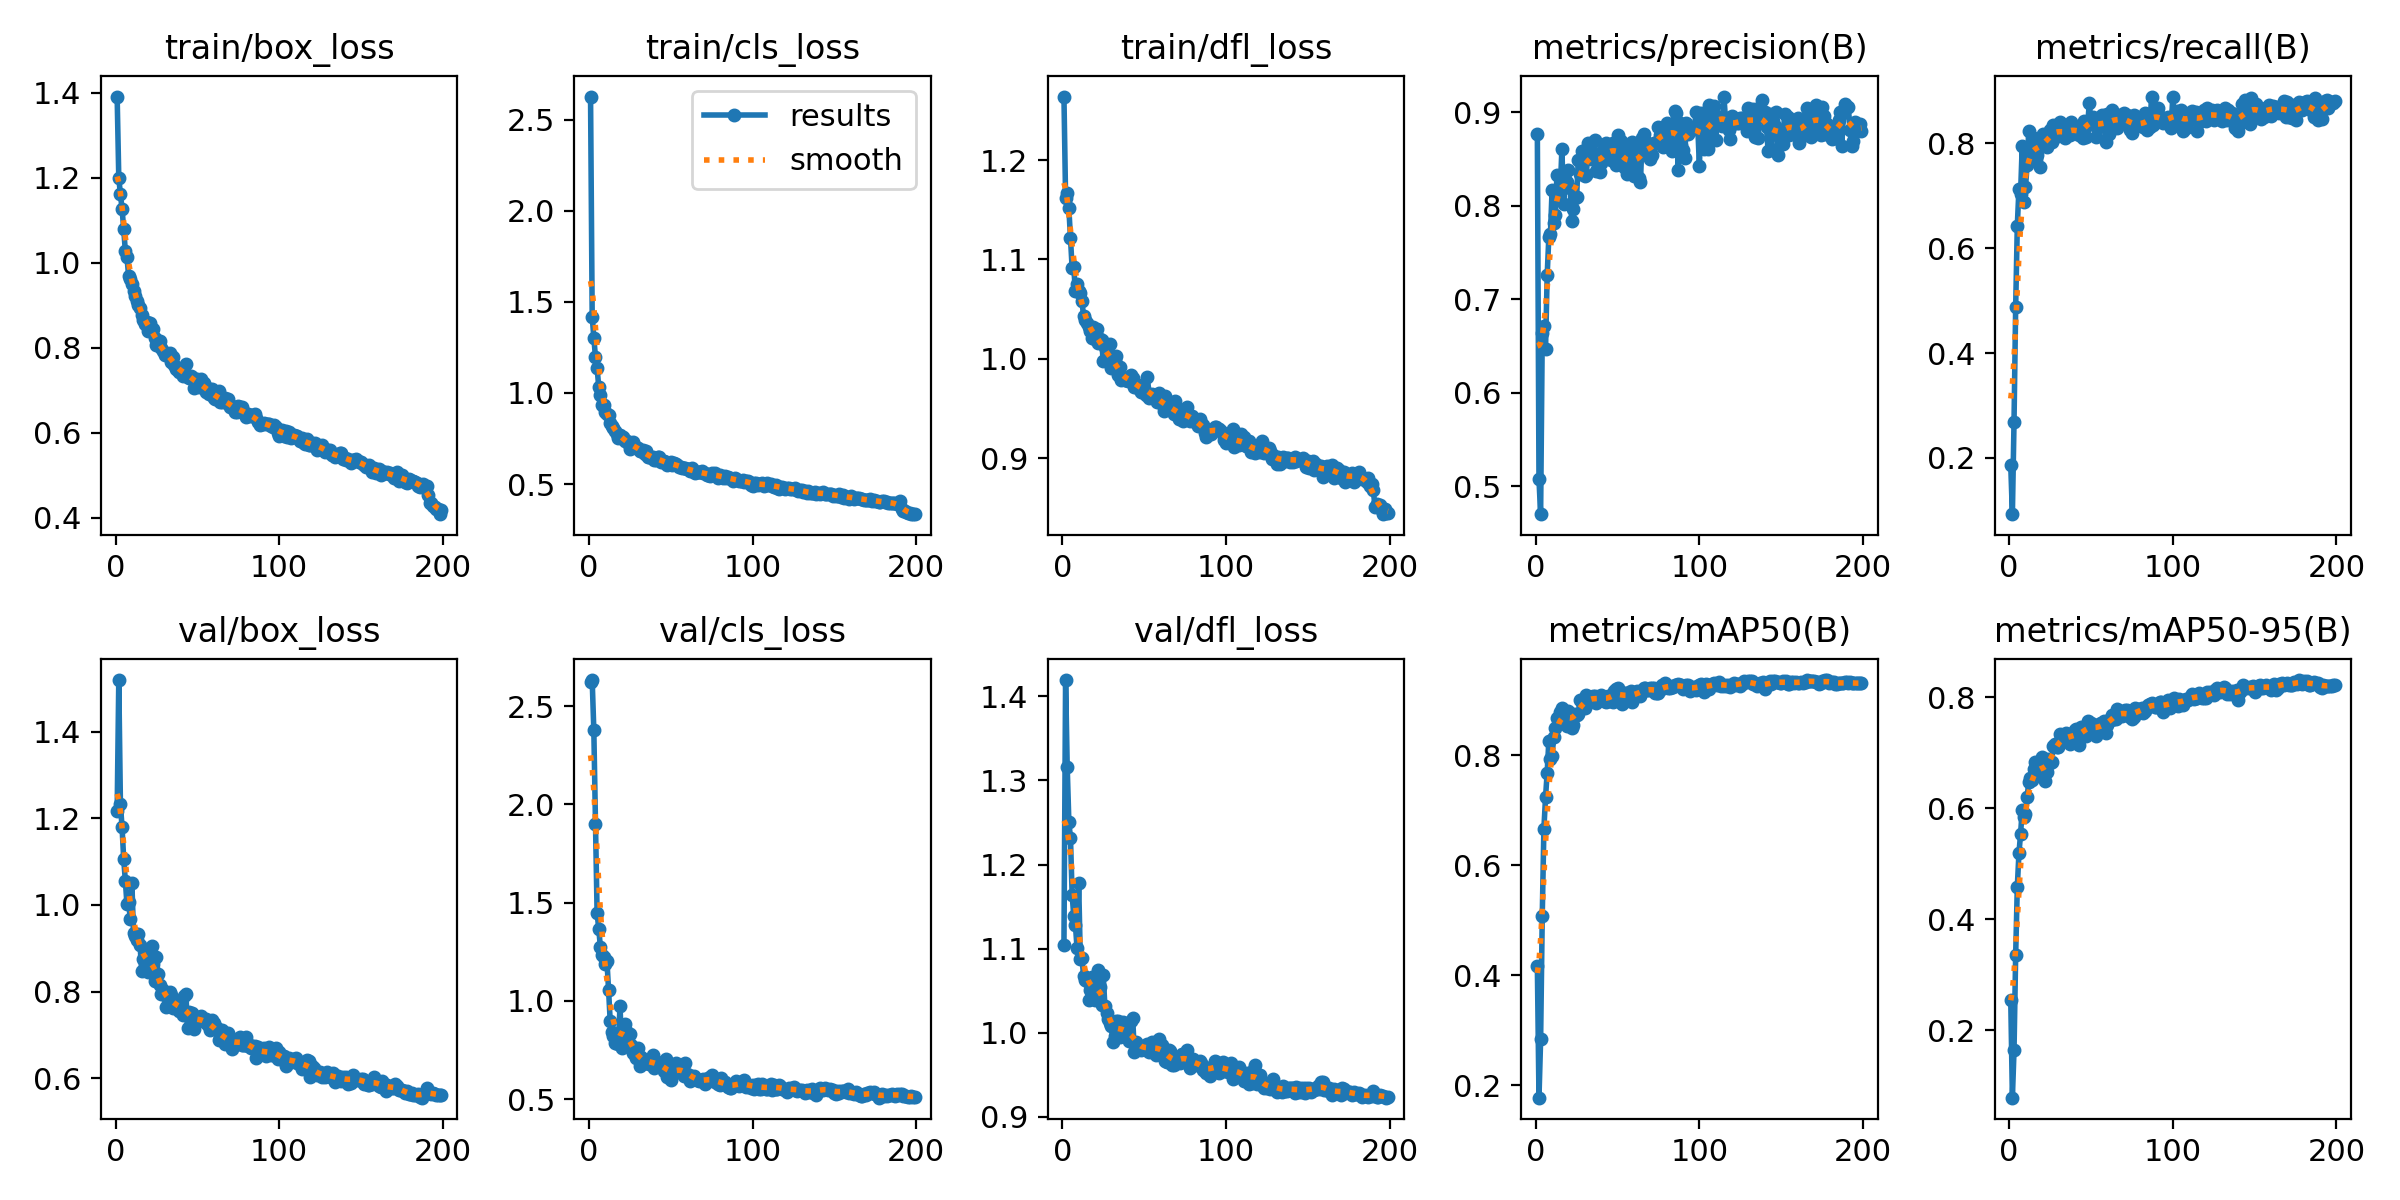

Values plotted in this chart, from the file beside it:
epoch, time, train/box_loss, train/cls_loss, train/dfl_loss, metrics/precision(B), metrics/recall(B), metrics/mAP50(B), metrics/mAP50-95(B), val/box_loss, val/cls_loss, val/dfl_loss, lr/pg0, lr/pg1, lr/pg2
1, 25.42, 1.391, 2.627, 1.264, 0.8767, 0.1855, 0.4178, 0.254, 1.216, 2.624, 1.104, 0.0004, 0.0004, 0.0004
2, 43.66, 1.2, 1.42, 1.162, 0.5073, 0.09237, 0.1777, 0.07822, 1.519, 2.633, 1.419, 0.0008159, 0.0008159, 0.0008159
3, 61.77, 1.161, 1.304, 1.167, 0.4702, 0.2691, 0.2836, 0.1636, 1.232, 2.378, 1.315, 0.001228, 0.001228, 0.001228
4, 79.14, 1.127, 1.197, 1.151, 0.6634, 0.4869, 0.5088, 0.3348, 1.179, 1.903, 1.251, 0.001635, 0.001635, 0.001635
5, 96.17, 1.08, 1.138, 1.122, 0.6716, 0.6427, 0.667, 0.4578, 1.106, 1.448, 1.231, 0.00196, 0.00196, 0.00196
6, 117.1, 1.028, 1.033, 1.091, 0.6467, 0.7128, 0.7237, 0.5185, 1.056, 1.368, 1.164, 0.00195, 0.00195, 0.00195
7, 134.6, 1.013, 0.9906, 1.092, 0.7256, 0.7036, 0.7686, 0.5533, 1.001, 1.276, 1.139, 0.00194, 0.00194, 0.00194
8, 152, 0.969, 0.9343, 1.068, 0.766, 0.7952, 0.8253, 0.5964, 1.007, 1.235, 1.128, 0.00193, 0.00193, 0.00193
9, 168.8, 0.9619, 0.9331, 1.075, 0.7697, 0.6879, 0.7937, 0.5831, 0.9686, 1.222, 1.101, 0.00192, 0.00192, 0.00192
10, 185.4, 0.9492, 0.8931, 1.068, 0.817, 0.7169, 0.7994, 0.5892, 1.051, 1.189, 1.178, 0.00191, 0.00191, 0.00191
11, 201.9, 0.9334, 0.8847, 1.066, 0.7816, 0.758, 0.833, 0.6198, 0.9343, 1.206, 1.088, 0.001901, 0.001901, 0.001901
12, 218.9, 0.9222, 0.8767, 1.058, 0.7902, 0.8245, 0.8501, 0.6475, 0.9295, 1.058, 1.089, 0.001891, 0.001891, 0.001891
13, 236.4, 0.909, 0.8343, 1.043, 0.8331, 0.7671, 0.8677, 0.6547, 0.9194, 0.8983, 1.067, 0.001881, 0.001881, 0.001881
14, 254.3, 0.9013, 0.8159, 1.039, 0.8116, 0.8003, 0.8699, 0.651, 0.9326, 0.8413, 1.063, 0.001871, 0.001871, 0.001871
15, 272, 0.8939, 0.8051, 1.036, 0.817, 0.8111, 0.8782, 0.6701, 0.9073, 0.8199, 1.062, 0.001861, 0.001861, 0.001861
16, 289.5, 0.8781, 0.7935, 1.032, 0.8605, 0.7841, 0.8865, 0.684, 0.8476, 0.7849, 1.039, 0.001851, 0.001851, 0.001851
17, 307.1, 0.8648, 0.7734, 1.028, 0.8022, 0.7771, 0.8585, 0.6612, 0.8762, 0.8259, 1.051, 0.001841, 0.001841, 0.001841
18, 324.3, 0.8562, 0.7542, 1.022, 0.8232, 0.8112, 0.8815, 0.674, 0.8858, 0.7813, 1.066, 0.001831, 0.001831, 0.001831
19, 341.9, 0.8614, 0.7666, 1.032, 0.8256, 0.7556, 0.8537, 0.6634, 0.8797, 0.9738, 1.059, 0.001821, 0.001821, 0.001821
20, 359.2, 0.8386, 0.7565, 1.02, 0.8378, 0.804, 0.8815, 0.6923, 0.8461, 0.7626, 1.039, 0.001811, 0.001811, 0.001811
21, 381.7, 0.8576, 0.7566, 1.03, 0.8186, 0.8173, 0.8703, 0.6717, 0.8699, 0.7969, 1.045, 0.001801, 0.001801, 0.001801
22, 399.3, 0.8411, 0.7389, 1.016, 0.7837, 0.8012, 0.8492, 0.6484, 0.9054, 0.8846, 1.075, 0.001791, 0.001791, 0.001791
23, 416.4, 0.8438, 0.7354, 1.02, 0.7967, 0.7942, 0.8547, 0.6643, 0.863, 0.8409, 1.054, 0.001781, 0.001781, 0.001781
24, 433.1, 0.8218, 0.7268, 1.02, 0.8085, 0.8072, 0.8748, 0.6885, 0.8244, 0.8148, 1.032, 0.001771, 0.001771, 0.001771
25, 450, 0.8074, 0.6949, 0.9975, 0.8098, 0.8248, 0.8728, 0.6807, 0.8792, 0.8297, 1.069, 0.001761, 0.001761, 0.001761
26, 466.9, 0.811, 0.7132, 1.012, 0.8491, 0.8022, 0.8752, 0.6836, 0.8397, 0.7759, 1.032, 0.001751, 0.001751, 0.001751
27, 484.2, 0.8167, 0.729, 1.008, 0.8338, 0.8362, 0.8998, 0.7112, 0.8164, 0.737, 1.023, 0.001741, 0.001741, 0.001741
28, 501.9, 0.7994, 0.7038, 0.9988, 0.8589, 0.8188, 0.8969, 0.7153, 0.794, 0.7311, 1.016, 0.001731, 0.001731, 0.001731
29, 519.6, 0.7914, 0.7046, 1.015, 0.8349, 0.8303, 0.8974, 0.7098, 0.8037, 0.711, 1.011, 0.001721, 0.001721, 0.001721
30, 537.4, 0.7821, 0.6962, 0.9908, 0.8318, 0.8143, 0.8862, 0.7107, 0.7933, 0.76, 1.008, 0.001711, 0.001711, 0.001711
31, 555.3, 0.7859, 0.6818, 0.9964, 0.8328, 0.8405, 0.9099, 0.7333, 0.7654, 0.6696, 0.9892, 0.001702, 0.001702, 0.001702
32, 573, 0.784, 0.6816, 0.9993, 0.8669, 0.8183, 0.9031, 0.7267, 0.7721, 0.7141, 0.9964, 0.001692, 0.001692, 0.001692
33, 590.3, 0.7868, 0.6859, 1.002, 0.8602, 0.8155, 0.8999, 0.7233, 0.7985, 0.689, 1.014, 0.001682, 0.001682, 0.001682
34, 607.7, 0.7674, 0.6651, 0.9837, 0.8501, 0.8102, 0.9033, 0.7273, 0.793, 0.7019, 1.014, 0.001672, 0.001672, 0.001672
35, 624.7, 0.7783, 0.6795, 0.9915, 0.8537, 0.8317, 0.9084, 0.7351, 0.7613, 0.6836, 0.9948, 0.001662, 0.001662, 0.001662
36, 645, 0.7593, 0.6495, 0.9793, 0.8698, 0.8213, 0.9079, 0.7256, 0.7801, 0.6946, 1.004, 0.001652, 0.001652, 0.001652
37, 662.3, 0.7502, 0.6484, 0.9812, 0.8375, 0.8163, 0.8944, 0.7148, 0.7772, 0.6816, 1.012, 0.001642, 0.001642, 0.001642
38, 678.5, 0.7481, 0.6461, 0.9792, 0.8403, 0.8404, 0.9007, 0.7325, 0.7611, 0.6864, 1.009, 0.001632, 0.001632, 0.001632
39, 695.2, 0.7439, 0.6484, 0.9789, 0.836, 0.8223, 0.9047, 0.7316, 0.7566, 0.7238, 0.9967, 0.001622, 0.001622, 0.001622
40, 711.9, 0.7439, 0.6348, 0.9783, 0.8452, 0.8332, 0.9096, 0.7401, 0.757, 0.6614, 0.9941, 0.001612, 0.001612, 0.001612
41, 729.1, 0.7328, 0.6341, 0.9815, 0.8591, 0.8264, 0.9063, 0.742, 0.7455, 0.6732, 0.9902, 0.001602, 0.001602, 0.001602
42, 746.9, 0.744, 0.6503, 0.9839, 0.8548, 0.8219, 0.8988, 0.7232, 0.7905, 0.6862, 1.013, 0.001592, 0.001592, 0.001592
43, 764, 0.7609, 0.6487, 0.9813, 0.8669, 0.8153, 0.8975, 0.714, 0.7947, 0.6831, 1.017, 0.001582, 0.001582, 0.001582
44, 781.9, 0.7321, 0.6236, 0.9717, 0.8546, 0.8183, 0.9085, 0.7465, 0.7167, 0.6651, 0.9775, 0.001572, 0.001572, 0.001572
45, 799.9, 0.7277, 0.6192, 0.9727, 0.8602, 0.8112, 0.899, 0.7325, 0.7536, 0.6887, 0.9888, 0.001562, 0.001562, 0.001562
46, 817.7, 0.7325, 0.6242, 0.9742, 0.8485, 0.8424, 0.9083, 0.7457, 0.7261, 0.6438, 0.9805, 0.001552, 0.001552, 0.001552
47, 835.5, 0.73, 0.6211, 0.9698, 0.8673, 0.8123, 0.8968, 0.7305, 0.7517, 0.7047, 0.9835, 0.001542, 0.001542, 0.001542
48, 853, 0.7052, 0.6067, 0.9667, 0.8667, 0.8358, 0.9166, 0.7571, 0.7151, 0.6151, 0.9796, 0.001532, 0.001532, 0.001532
49, 869.4, 0.725, 0.6128, 0.9738, 0.8431, 0.8775, 0.9211, 0.7516, 0.7423, 0.6343, 0.9847, 0.001522, 0.001522, 0.001522
50, 888.4, 0.7271, 0.619, 0.9713, 0.8756, 0.8404, 0.9228, 0.7538, 0.7295, 0.5966, 0.9827, 0.001512, 0.001512, 0.001512
51, 905.2, 0.707, 0.603, 0.9638, 0.8506, 0.8504, 0.9058, 0.7394, 0.7397, 0.6455, 0.9797, 0.001503, 0.001503, 0.001503
52, 922.6, 0.7251, 0.6143, 0.9815, 0.8695, 0.8364, 0.915, 0.7441, 0.7438, 0.6324, 0.9864, 0.001493, 0.001493, 0.001493
53, 939.3, 0.7089, 0.6085, 0.9604, 0.8451, 0.8133, 0.8928, 0.7308, 0.738, 0.6863, 0.9771, 0.001483, 0.001483, 0.001483
54, 957.1, 0.7164, 0.6068, 0.9625, 0.8414, 0.8323, 0.9076, 0.7475, 0.7316, 0.659, 0.981, 0.001473, 0.001473, 0.001473
55, 975, 0.6948, 0.5932, 0.9645, 0.8606, 0.8309, 0.9129, 0.751, 0.7368, 0.6372, 0.9894, 0.001463, 0.001463, 0.001463
56, 992.3, 0.7017, 0.5957, 0.9639, 0.8336, 0.8464, 0.913, 0.7527, 0.7254, 0.6559, 0.9811, 0.001453, 0.001453, 0.001453
57, 1010, 0.6919, 0.5866, 0.9611, 0.8444, 0.8552, 0.9082, 0.7452, 0.7217, 0.6545, 0.9733, 0.001443, 0.001443, 0.001443
58, 1028, 0.7033, 0.5868, 0.9564, 0.847, 0.8507, 0.9173, 0.7568, 0.7117, 0.6169, 0.9787, 0.001433, 0.001433, 0.001433
59, 1045, 0.7021, 0.5885, 0.9654, 0.8685, 0.8022, 0.8974, 0.7361, 0.7356, 0.685, 0.9921, 0.001423, 0.001423, 0.001423
60, 1063, 0.6815, 0.5851, 0.9571, 0.8317, 0.8554, 0.9075, 0.7504, 0.727, 0.6289, 0.9805, 0.001413, 0.001413, 0.001413
... 90 more rows
